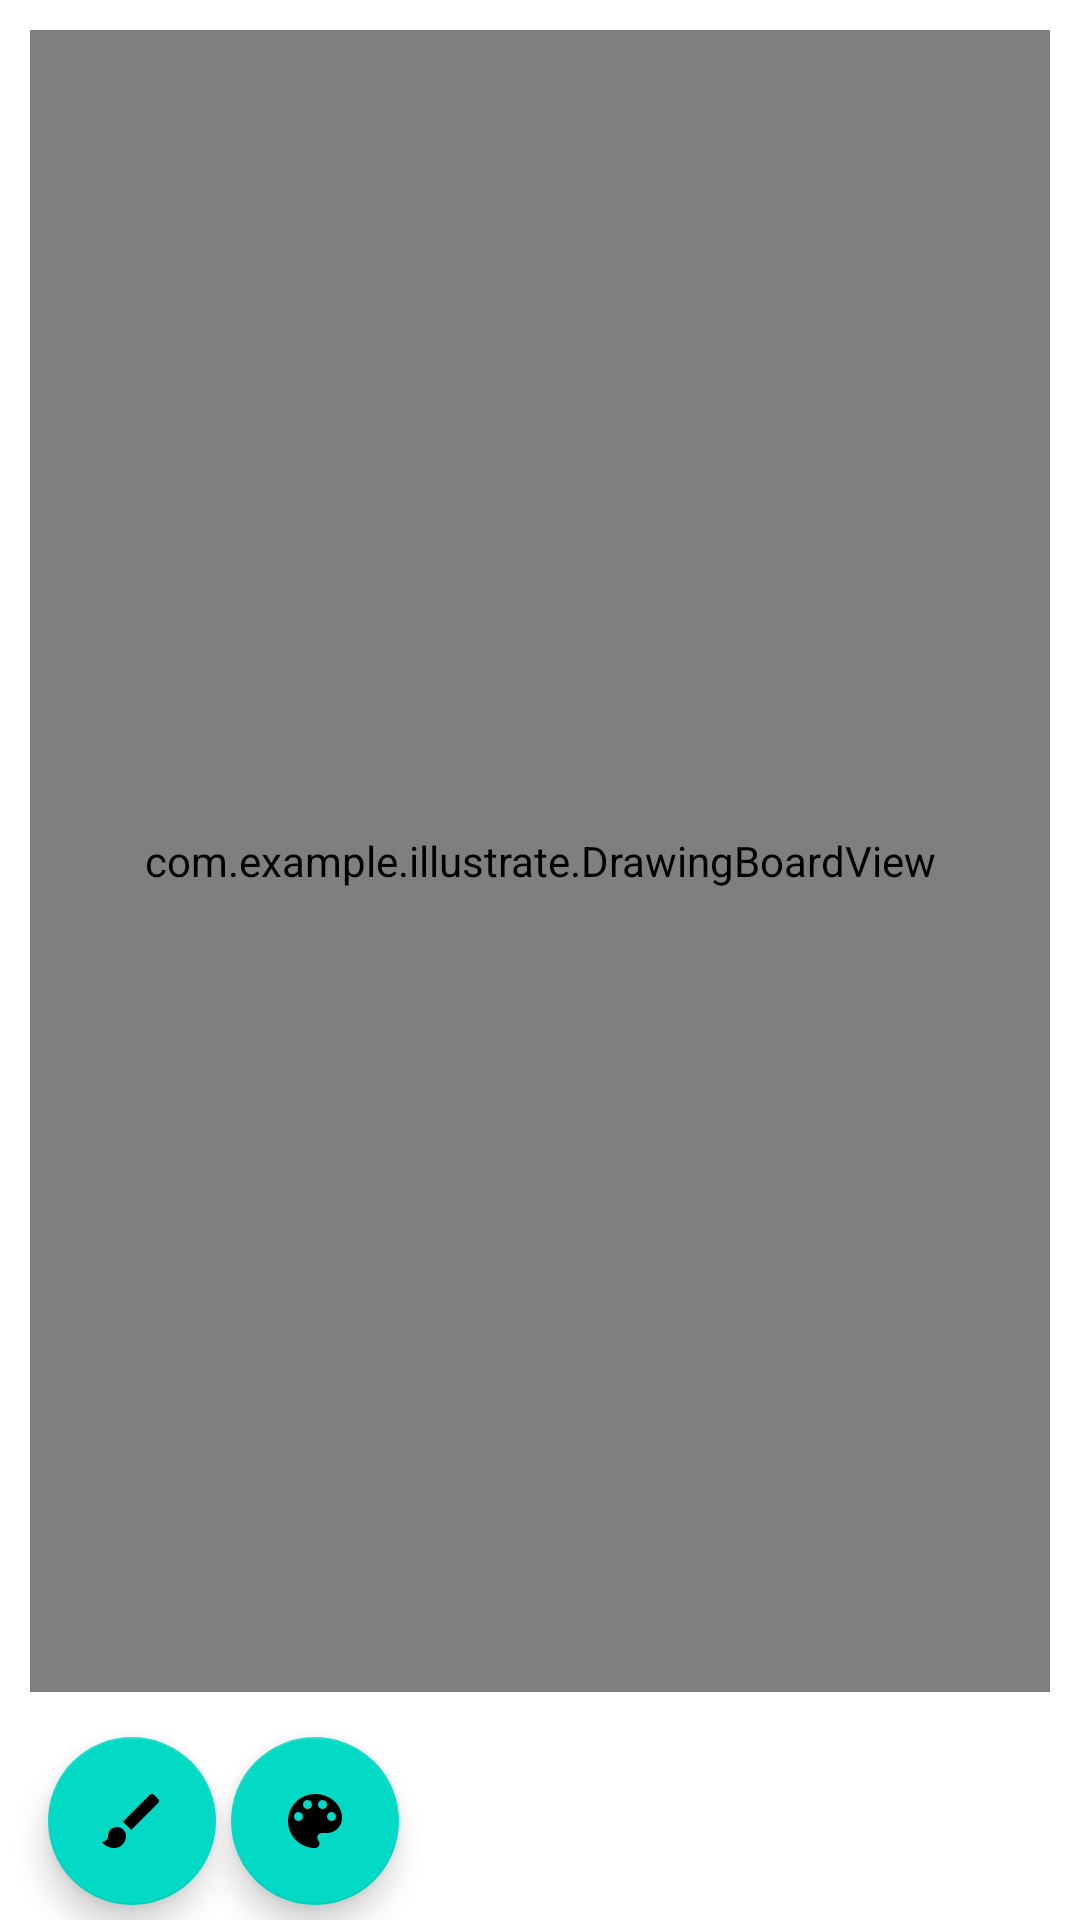

Produce the Android XML layout that renders to this screen, including the resource entries it uses.
<!-- AndroidManifest.xml: application theme Theme.Illustrate -->
<!-- res/layout/activity_main.xml -->
<?xml version="1.0" encoding="utf-8"?>
<androidx.constraintlayout.widget.ConstraintLayout xmlns:android="http://schemas.android.com/apk/res/android"
    xmlns:app="http://schemas.android.com/apk/res-auto"
    xmlns:tools="http://schemas.android.com/tools"
    android:layout_width="match_parent"
    android:layout_height="match_parent"
    tools:context=".MainActivity">

    <com.example.illustrate.DrawingBoardView
        android:id="@+id/drawingView"
        android:layout_width="0dp"
        android:layout_height="0dp"
        android:background="@drawable/drawing_board_background"
        android:layout_margin="10dp"
        app:layout_constraintBottom_toTopOf="@+id/coordinatorLayout"
        app:layout_constraintLeft_toLeftOf="parent"
        app:layout_constraintRight_toRightOf="parent"
        app:layout_constraintTop_toTopOf="parent"
        />
    <androidx.coordinatorlayout.widget.CoordinatorLayout
        android:id="@+id/coordinatorLayout"
        android:layout_width="match_parent"
        android:layout_height="wrap_content"
        app:layout_constraintBottom_toBottomOf="parent"
        app:layout_constraintLeft_toLeftOf="parent"
        app:layout_constraintRight_toRightOf="parent">
        <com.google.android.material.bottomappbar.BottomAppBar
            android:id="@+id/bottomAppBar"
            android:layout_width="match_parent"
            android:layout_height="wrap_content">

            <com.google.android.material.floatingactionbutton.FloatingActionButton
                android:id="@+id/btnBrushSelection"
                android:layout_width="wrap_content"
                android:layout_height="wrap_content"
                android:src="@drawable/ic_baseline_brush_24"
                android:layout_margin="5dp"
                android:onClick="onShowBrushDialog"
                />

            <com.google.android.material.floatingactionbutton.FloatingActionButton
                android:id="@+id/btnColorSelection"
                android:layout_width="wrap_content"
                android:layout_height="wrap_content"
                android:src="@drawable/ic_baseline_palette_24"
                android:layout_margin="5dp"
                android:onClick="onShowColorPicker"
                />

        </com.google.android.material.bottomappbar.BottomAppBar>
    </androidx.coordinatorlayout.widget.CoordinatorLayout>
</androidx.constraintlayout.widget.ConstraintLayout>
<!-- resources referenced by this layout -->
<resources>
  <!-- drawable drawing_board_background (drawable) -->
  <?xml version="1.0" encoding="utf-8"?>
  <shape xmlns:android="http://schemas.android.com/apk/res/android"
      android:shape="rectangle">
  <solid android:color="@color/white"/>
      <stroke android:width="1dp"
          android:color="@color/material_on_surface_stroke"/>
  </shape>
  <!-- drawable ic_baseline_brush_24 (drawable) -->
  <vector android:height="24dp" android:tint="#FF293C"
      android:viewportHeight="24" android:viewportWidth="24"
      android:width="24dp" xmlns:android="http://schemas.android.com/apk/res/android">
      <path android:fillColor="@android:color/white" android:pathData="M7,14c-1.66,0 -3,1.34 -3,3 0,1.31 -1.16,2 -2,2 0.92,1.22 2.49,2 4,2 2.21,0 4,-1.79 4,-4 0,-1.66 -1.34,-3 -3,-3zM20.71,4.63l-1.34,-1.34c-0.39,-0.39 -1.02,-0.39 -1.41,0L9,12.25 11.75,15l8.96,-8.96c0.39,-0.39 0.39,-1.02 0,-1.41z"/>
  </vector>
  <!-- drawable ic_baseline_palette_24 (drawable) -->
  <vector android:height="24dp" android:tint="#64FF57"
      android:viewportHeight="24" android:viewportWidth="24"
      android:width="24dp" xmlns:android="http://schemas.android.com/apk/res/android">
      <path android:fillColor="@android:color/white" android:pathData="M12,3c-4.97,0 -9,4.03 -9,9s4.03,9 9,9c0.83,0 1.5,-0.67 1.5,-1.5 0,-0.39 -0.15,-0.74 -0.39,-1.01 -0.23,-0.26 -0.38,-0.61 -0.38,-0.99 0,-0.83 0.67,-1.5 1.5,-1.5L16,16c2.76,0 5,-2.24 5,-5 0,-4.42 -4.03,-8 -9,-8zM6.5,12c-0.83,0 -1.5,-0.67 -1.5,-1.5S5.67,9 6.5,9 8,9.67 8,10.5 7.33,12 6.5,12zM9.5,8C8.67,8 8,7.33 8,6.5S8.67,5 9.5,5s1.5,0.67 1.5,1.5S10.33,8 9.5,8zM14.5,8c-0.83,0 -1.5,-0.67 -1.5,-1.5S13.67,5 14.5,5s1.5,0.67 1.5,1.5S15.33,8 14.5,8zM17.5,12c-0.83,0 -1.5,-0.67 -1.5,-1.5S16.67,9 17.5,9s1.5,0.67 1.5,1.5 -0.67,1.5 -1.5,1.5z"/>
  </vector>
  <style name="Theme.Illustrate" parent="Theme.MaterialComponents.DayNight.DarkActionBar">
          
          <item name="colorPrimary">@color/purple_500</item>
          <item name="colorPrimaryVariant">@color/purple_700</item>
          <item name="colorOnPrimary">@color/white</item>
          
          <item name="colorSecondary">@color/teal_200</item>
          <item name="colorSecondaryVariant">@color/teal_700</item>
          <item name="colorOnSecondary">@color/black</item>
          
          <item name="android:statusBarColor" tools:targetApi="l">?attr/colorPrimaryVariant</item>
          
      </style>
  <!-- not gathered from this repository: default colours our renderer supplied (Android Studio template values) -->
  <color name="purple_500">#FF6200EE</color>
  <color name="purple_700">#FF3700B3</color>
  <color name="teal_200">#FF03DAC5</color>
  <color name="teal_700">#FF018786</color>
  <color name="black">#FF000000</color>
  <color name="white">#FFFFFFFF</color>
</resources>
